Run: headless pygame with SDL's dummy video driver; simulated clock (each Clock.tick advances the game by its frame time, no real sleeping); random seed 0; keys injected as events and as key.get_pressed() state; no mouse input.
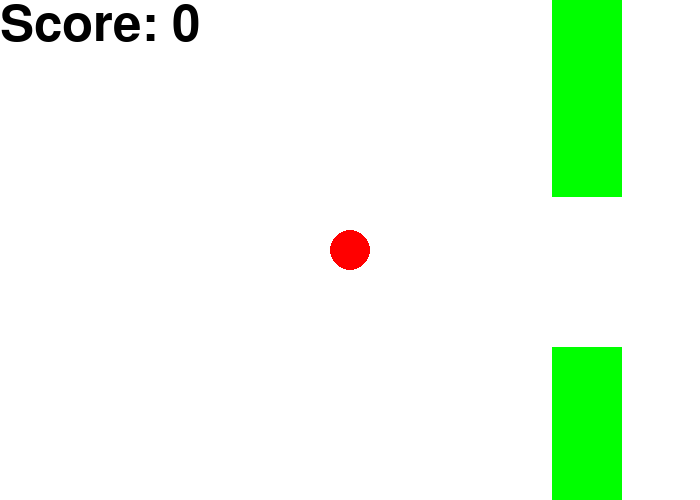
Frame 1 of 4 · flips 1–60 · no input
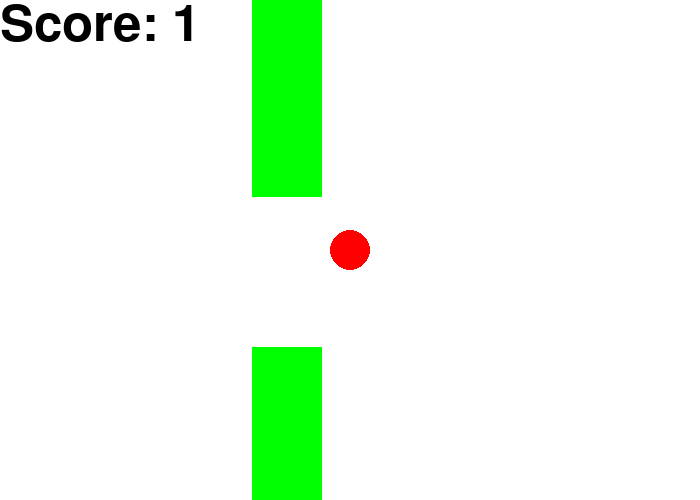
Frame 2 of 4 · flips 61–180 · tapped SPACE, RETURN · held RIGHT (→), D
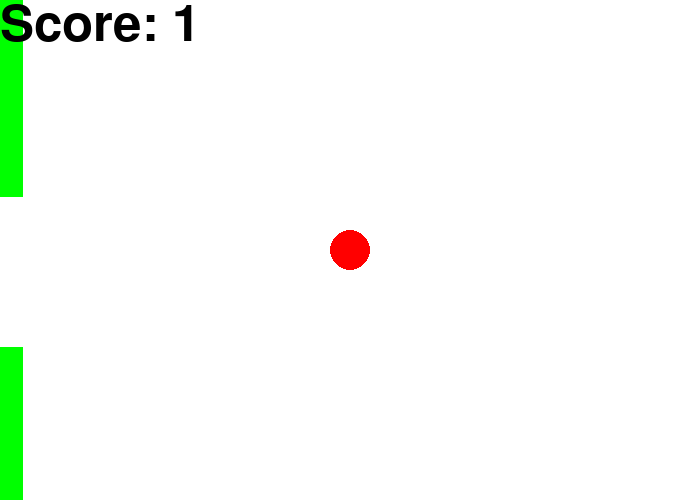
Frame 3 of 4 · flips 181–300 · held DOWN (↓), S
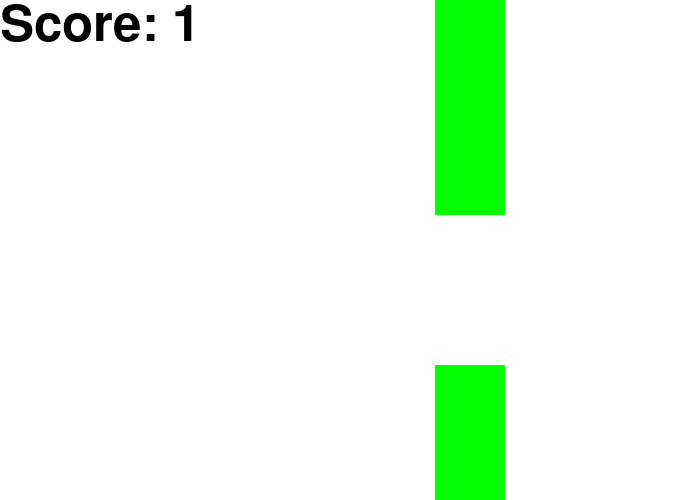
Frame 4 of 4 · flips 301–420 · held LEFT (←), A, UP (↑), W

The pygame program that drew these frames:

#we first import pygame library
import pygame
#to use the random function
import random

#initialize pygame
pygame.init()

#define colors
black = (0,0,0)
white = (255,255,255)
#define new color red
red = (255,0,0)
#define new color green
green = (0,255,0)

#define screen size
size = (700,500)
screen = pygame.display.set_mode(size)

#define screen title
pygame.display.set_caption("Flappy Bird")

#boolean T/F to control game logic
done = False
#clock to control game refresh speed 
clock = pygame.time.Clock()

x = 350
y = 250
#define global variables to control speed
x_speed = 0
y_speed = 0

#define global variable position for the ground 
#sinde vertical 'size' equals 500, defined above, and 
#ball size is 20 as defined in ball defining function
ground = 477

#x-axis location of obstacles
xloc = 700
#y-axis location of obstacles
yloc = 0
#how wide we want obstacle
xsize = 70
#how randomly tall it is
ysize = random.randint(0,350)
#space between two blocks
space = 150

#the speed of the obstacles as they move across the screen
#pixels per frame/flip
obspeed = 2.5

#add global tracker of score
score = 0

#we proceed to define our obstacles 
def obstacles(xloc,yloc,xsize,ysize):
    pygame.draw.rect(screen,green, [xloc,yloc,xsize,ysize])
    pygame.draw.rect(screen,green, [xloc,int(yloc+ysize+space), xsize, ysize+500])

#define function to draw circle
def ball(x,y):
   pygame.draw.circle(screen,red,(x,y),20)

def gameover():
    font = pygame.font.SysFont(None,75)
    #we updated font color
    text = font.render("Game over ",True, red)
    screen.blit(text, [150,250])

#Function to write score being kept
def Score(score):
    font = pygame.font.SysFont(None,75)
    #we use str to convert score vaule to string for display
    text = font.render("Score: "+str(score),True,black)
    #top left corner coordinates
    screen.blit(text, [0,0])

#while logic to keep game running
while not done:
    for event in pygame.event.get():
        if event.type == pygame.QUIT:
            done = True
        if event.type == pygame.KEYDOWN:
            if event.key == pygame.K_UP:
                y_speed = -10
        if event.type == pygame.KEYUP:
            if event.key == pygame.K_UP:
                y_speed = 5

    screen.fill(white)
#time to draw obstacles
    obstacles(xloc,yloc,xsize,ysize)
 #call function to draw the ball
    ball(x,y)
    #if the ball is between two obstacles
    Score(score)

    #adjust vertical y position
    #y = y + y_speed
    y += y_speed
 
    #time to redefine per refresh new x location
    xloc -= obspeed

    #once 'y' is changes check if ground is touches hence game over
    if y > ground:
        gameover()
        #to stop the ball
        y_speed = 0
        #if we hit the ground obstacle stops
        obspeed = 0


   #if we hit obstacles in the top block
    if x+20 > xloc and y-20 < ysize and x-15 < xsize+xloc:
        gameover()
        y_speed = 0
        obspeed = 0


   #if obstacle location X is
    if x+20 > xloc and y+20 > ysize+space and x-15 < xsize+xloc:
        gameover()
        y_speed = 0
        obspeed = 0


   #if obstacle location X is
    if xloc < -80:
       xloc = 700
       ysize = random.randint(0,350)
   
  #check if obstacle was passed adding to score
    if x > xloc and x < xloc+3:
       score = (score + 1)

    #refresh screen by flipping like a flipbook new animation 
    pygame.display.flip()
    #define times per second this will happen via clock defined above
    clock.tick(60)

#once logic loop and exit game
pygame.quit()
            
